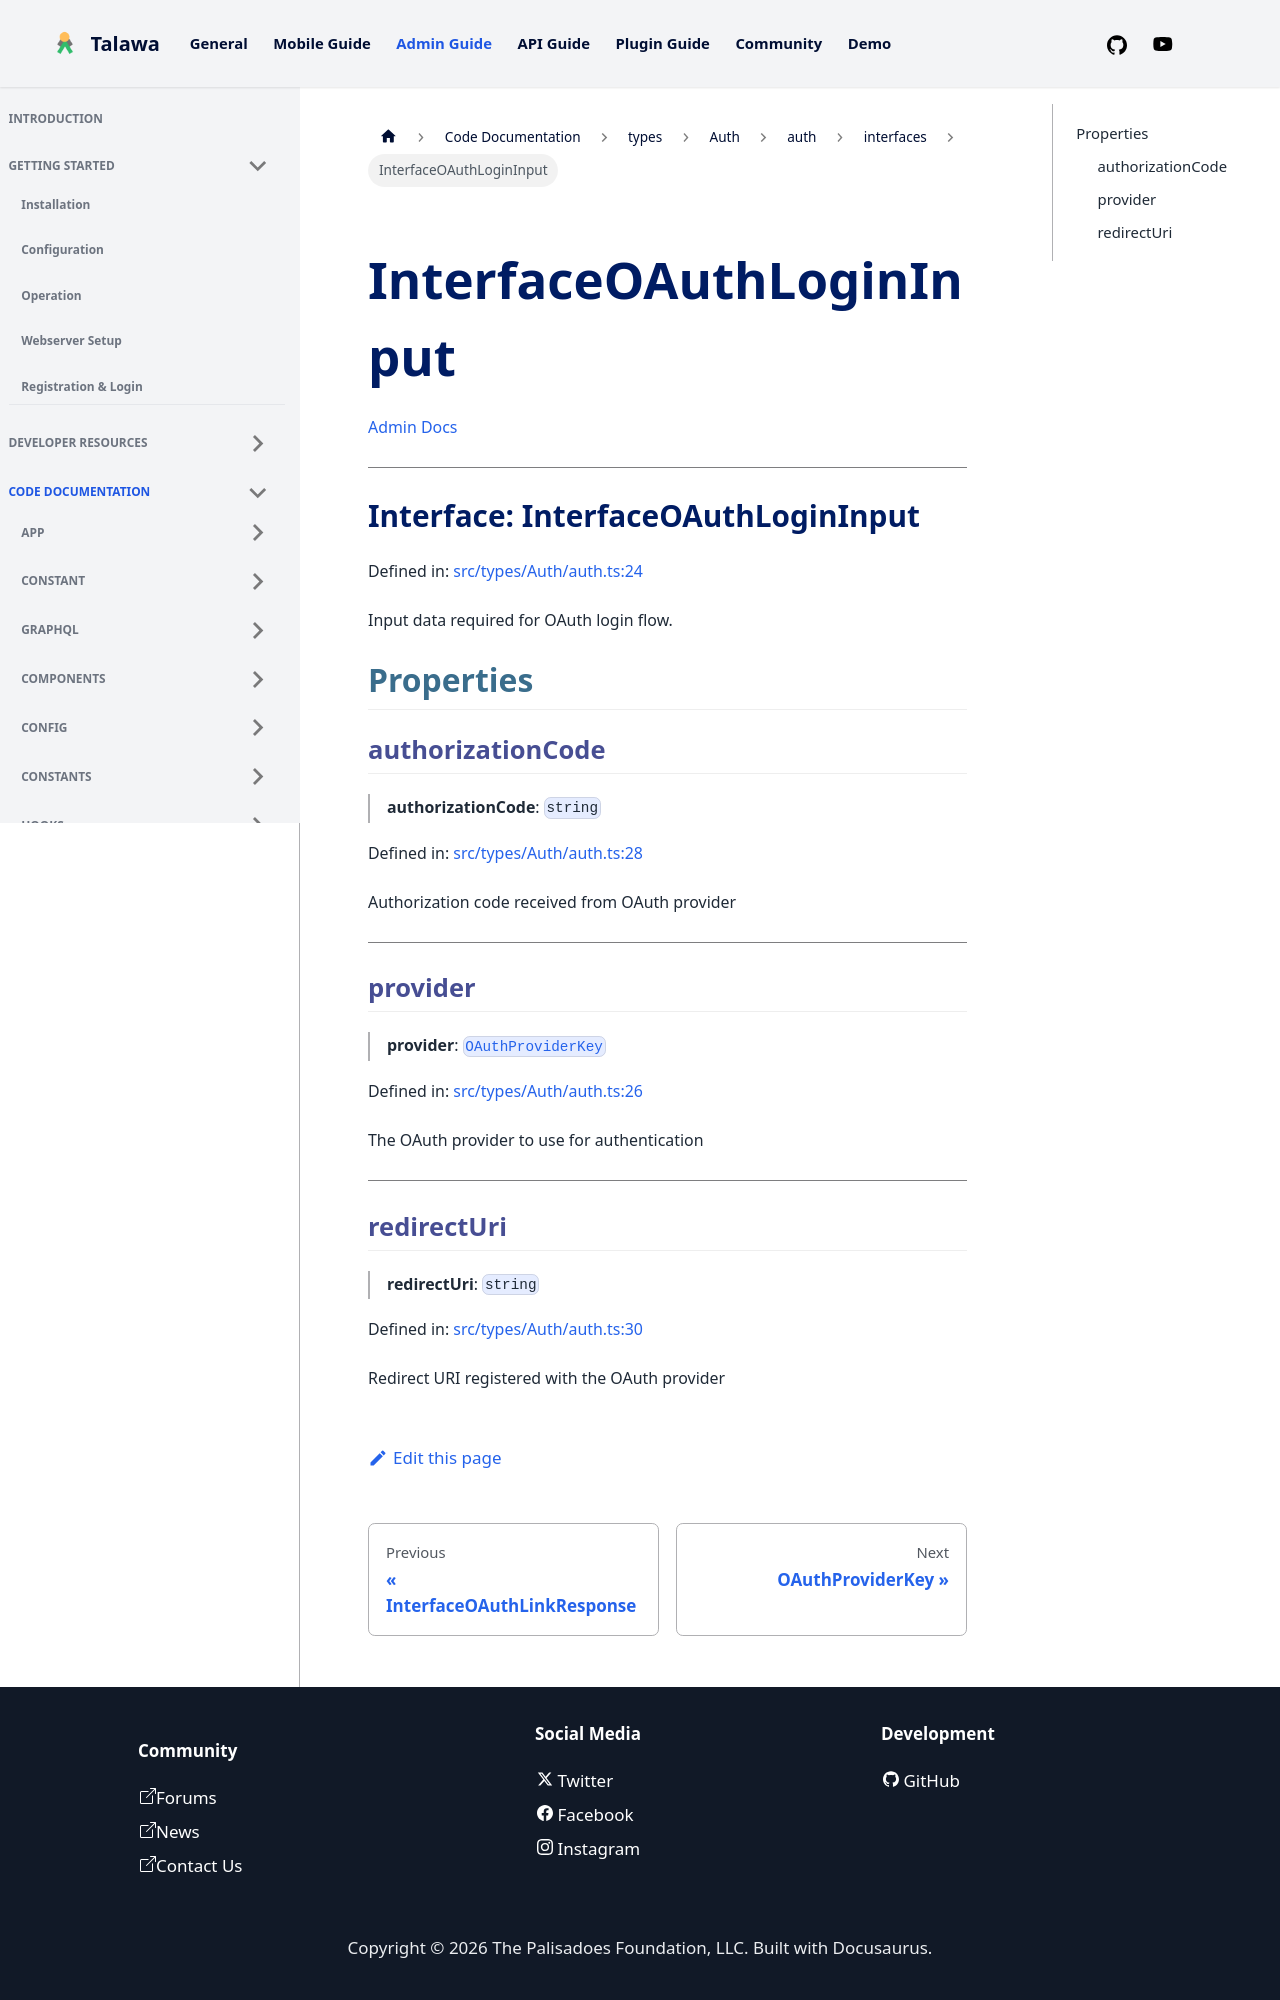

repository: PalisadoesFoundation/talawa-admin · page: docs/auto-docs/types/Auth/auth/interfaces/InterfaceOAuthLoginInput/index.html · generator: docusaurus

[Admin Docs](/)

***

# Interface: InterfaceOAuthLoginInput

Defined in: [src/types/Auth/auth.ts:24](https://github.com/PalisadoesFoundation/talawa-admin/blob/main/src/types/Auth/auth.ts#L24)

Input data required for OAuth login flow.

## Properties

### authorizationCode

> **authorizationCode**: `string`

Defined in: [src/types/Auth/auth.ts:28](https://github.com/PalisadoesFoundation/talawa-admin/blob/main/src/types/Auth/auth.ts#L28)

Authorization code received from OAuth provider

***

### provider

> **provider**: [`OAuthProviderKey`](../type-aliases/OAuthProviderKey.md)

Defined in: [src/types/Auth/auth.ts:26](https://github.com/PalisadoesFoundation/talawa-admin/blob/main/src/types/Auth/auth.ts#L26)

The OAuth provider to use for authentication

***
